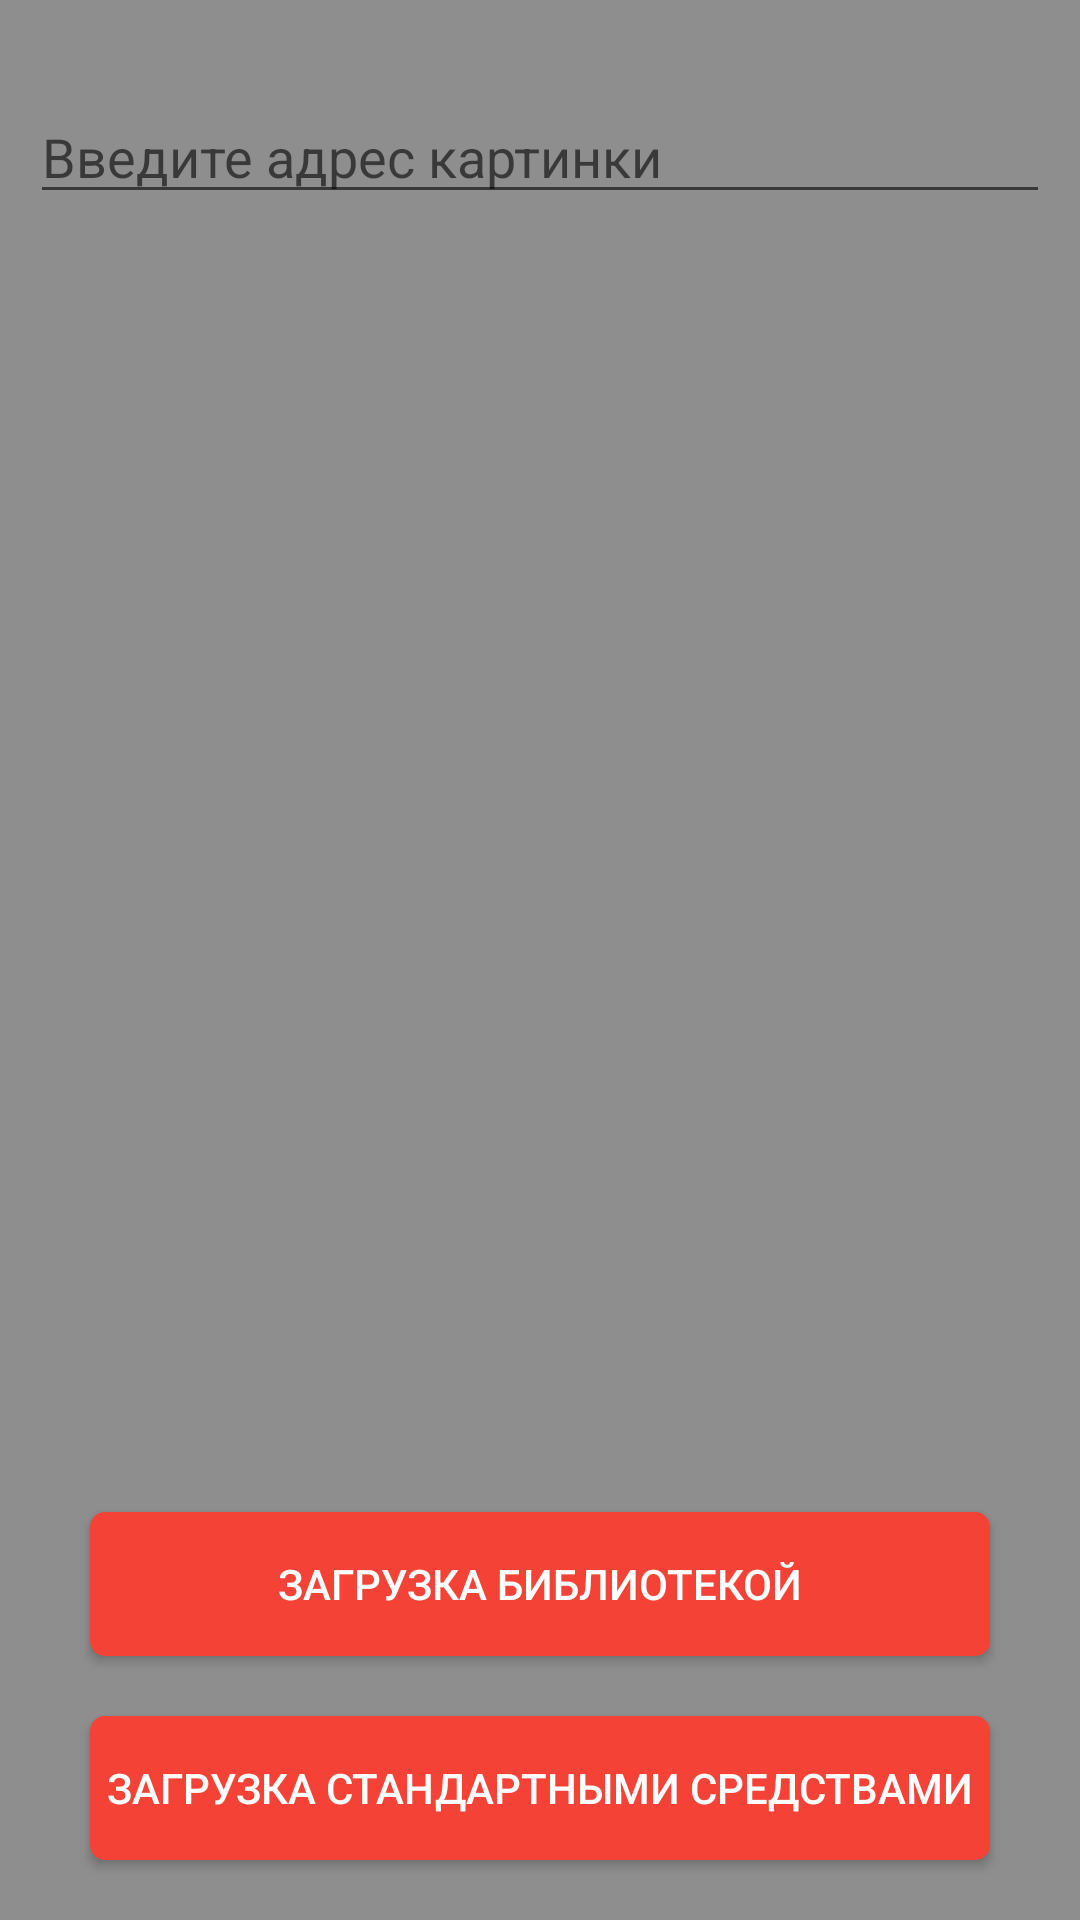

Write the Android layout XML for this screen, with the resource values it uses.
<!-- AndroidManifest.xml: application theme Theme.Andersen_home_work_3_view -->
<!-- res/layout/activity_load_picture.xml -->
<?xml version="1.0" encoding="utf-8"?>
<androidx.constraintlayout.widget.ConstraintLayout
    xmlns:android="http://schemas.android.com/apk/res/android"
    xmlns:app="http://schemas.android.com/apk/res-auto"
    xmlns:tools="http://schemas.android.com/tools"
    android:layout_width="match_parent"
    android:layout_height="match_parent"
    android:background="@color/gray"
    tools:context=".LoadPictureActivity">

    <EditText
        android:id="@+id/editText"
        android:layout_width="match_parent"
        android:layout_height="wrap_content"
        android:ems="10"
        android:layout_marginTop="30dp"
        android:layout_marginStart="10dp"
        android:layout_marginEnd="10dp"
        android:inputType="textPersonName"
        android:hint="@string/url_picture"
        app:layout_constraintEnd_toEndOf="parent"
        app:layout_constraintStart_toStartOf="parent"
        app:layout_constraintTop_toTopOf="parent" />

    <Button
        android:id="@+id/buttonLibraryLoading"
        android:layout_width="300dp"
        android:layout_height="wrap_content"
        android:layout_margin="20dp"
        android:background="@drawable/custom_button_with_background"
        android:text="@string/library_loading"
        app:layout_constraintBottom_toTopOf="@+id/buttonStandardLoading"
        app:layout_constraintEnd_toEndOf="parent"
        android:textColor="@color/white"
        app:layout_constraintStart_toStartOf="parent" />

    <Button
        android:id="@+id/buttonStandardLoading"
        android:layout_width="300dp"
        android:layout_height="wrap_content"
        android:layout_margin="20dp"
        android:background="@drawable/custom_button_with_background"
        android:textColor="@color/white"
        android:text="@string/standard_loading"
        app:layout_constraintBottom_toBottomOf="parent"
        app:layout_constraintEnd_toEndOf="parent"
        app:layout_constraintStart_toStartOf="parent" />

    <ImageView
        android:id="@+id/imageView"
        android:layout_width="0dp"
        android:layout_height="0dp"
        android:layout_margin="20dp"
        app:layout_constraintBottom_toTopOf="@+id/buttonLibraryLoading"
        app:layout_constraintEnd_toEndOf="parent"
        app:layout_constraintStart_toStartOf="parent"
        app:layout_constraintTop_toBottomOf="@+id/editText"
        tools:srcCompat="@tools:sample/avatars" />
</androidx.constraintlayout.widget.ConstraintLayout>
<!-- resources referenced by this layout -->
<resources>
  <color name="gray">#8E8E8E</color>
  <color name="white">#FFFFFFFF</color>
  <!-- drawable custom_button_with_background (drawable-v24) -->
  <?xml version="1.0" encoding="utf-8"?>
  <shape
      xmlns:android="http://schemas.android.com/apk/res/android"
      android:shape="rectangle">
      <solid android:color="@color/red" />
      <corners android:radius="5dp"/>
  
  </shape>
  <string name="library_loading">загрузка библиотекой</string>
  <string name="standard_loading">загрузка стандартными средствами</string>
  <string name="url_picture">Введите адрес картинки</string>
  <style name="Theme.Andersen_home_work_3_view" parent="Theme.AppCompat.DayNight.NoActionBar">
          
          <item name="colorPrimary">@color/purple_500</item>
          <item name="colorPrimaryVariant">@color/purple_700</item>
          <item name="colorOnPrimary">@color/white</item>
          
          <item name="colorSecondary">@color/teal_200</item>
          <item name="colorSecondaryVariant">@color/teal_700</item>
          <item name="colorOnSecondary">@color/black</item>
          
          <item name="android:statusBarColor" tools:targetApi="l">?attr/colorPrimaryVariant</item>
          
      </style>
  <color name="red">#F44336</color>
  <color name="purple_500">#FF6200EE</color>
  <color name="purple_700">#FF3700B3</color>
  <color name="teal_200">#FF03DAC5</color>
  <color name="teal_700">#FF018786</color>
  <color name="black">#FF000000</color>
</resources>
